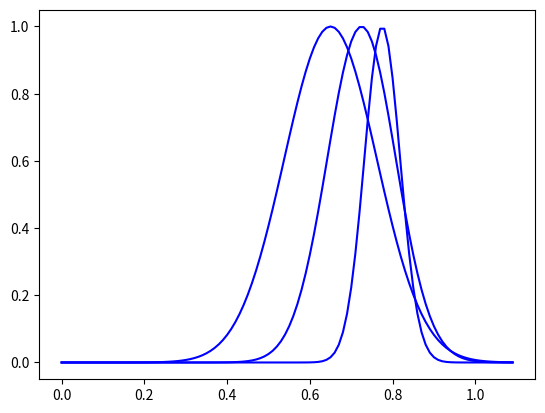

Reproduce this figure in Python.
import matplotlib.pyplot as plt
import numpy as np

def calculate_mean(data):
    s = sum(data)
    N = len(data)
    mean =s/N

    return mean

#平均からの偏差を求める
def find_difference(data):
    mean = calculate_mean(data)
    diff = []

    for num in data:
        diff.append(num-mean)
    return diff

def calculate_variance(data):
    diff = find_difference(data)
    #差の２乗を求める
    squared_diff = []
    for d in diff:
        squared_diff.append(d**2)

    #分散を求める
    sum_squared_diff = sum(squared_diff)
    variance = sum_squared_diff/len(data)
    return variance

# ガウス関数を定義
def gauss(x, a=1, mu=0, sigma=1):
    return a * np.exp(-(x - mu)**2 / (2*sigma**2))

def view(data, ave, std):
    # # x = np.arange(0, len(data), 1)
    # x = np.arange(0, 1, 0.1)
    # plt.title("Graph of IGNITION locations")
    # plt.xlabel("Number of steps")
    # plt.ylabel("Total stress")
    # plt.plot(x, data, marker = "o", label = "sigma practice", color="orange", linestyle = ":")
    # # plt.xlim(-1, 101)
    # # 散布図を表示
    # # 乱数を data数分生成
    # value = np.random.rand(len(data))
    # plt.scatter(x, data, s=100, c=value)
    # # plt.scatter(x, data)
    # # plt.plot(x, data, marker = "-", label = "sigma practice", color="orange")

    
    
    # # カラーバーを表示
    # plt.colorbar()
    # plt.legend()
    # plt.grid()
    # plt.show()

    # -4～8まで0.1刻みの数値の配列
    x = np.arange(0.0, 1.1, 0.1)
    # f2 = gauss(x, a=0.5, mu=0.5, sigma=2)
    f2 = gauss(x, mu=ave, sigma=std)
    plt.plot(x, f2, color="blue", label="μ={:.3f}, σ={:.3f}".format(ave, std))
    plt.legend()
    plt.grid()
    plt.show()




import numpy as np
import matplotlib.pyplot as plt
import matplotlib.animation as animation

def anim(mu_list, std_list):
    fig = plt.figure()

    ims = []

    # data_list = np.zeros(shape=3)
    # data_list[0] = (0.5,0.6,0.7,0.8)
    # data_list[1] = (0.6,0.7,0.8,0.8)
    # data_list[2] = (0.7,0.8,0.8,0.8)
    x = np.arange(0.0, 1.1, 0.01)
    for i in range(3):
            # rand = np.random.randn(100)     # 100個の乱数を生成
            mu = mu_list[i]
            std = std_list[i]
            f2 = gauss(x, mu=mu, sigma=std)
            im = plt.plot(x, f2, color="blue", label="μ={:.3f}, σ={:.3f}".format(mu, std))
            ims.append(im)                  # グラフを配列 ims に追加

    # 10枚のプロットを 100ms ごとに表示
    ani = animation.ArtistAnimation(fig, ims, interval=500)
    plt.show()


if __name__ == '__main__':
    # data = [100,200,300,400,500,500,600,700,800,800]
    # data = [0.1,0.2,0.3,0.4,0.5,0.5,0.6,0.7,0.8,0.8]
    data0 = [0.5,0.6,0.7,0.8]
    data1 = [0.6,0.7,0.8,0.8]
    data2 = [0.7,0.8,0.8,0.8]
    # data = [0.8,0.8,0.8,0.8]

    mu_list = np.zeros(shape=3)
    std_list = np.zeros(shape=3)
    for i in range(3):
        # data = exec("data" + str(i))
        # data = ("data{}".format(i))
        if i == 0:
            mu = sum(data0) / len(data0)
            variance = calculate_variance(data0)
            print('分散の値は:{0}'.format(variance))

            std = variance**0.5
            print('標準偏差は:{0}'.format(std))
        elif i == 1:
            mu = sum(data1) / len(data1)
            variance = calculate_variance(data1)
            print('分散の値は:{0}'.format(variance))

            std = variance**0.5
            print('標準偏差は:{0}'.format(std))
        elif i == 2:
            mu = sum(data2) / len(data2)
            variance = calculate_variance(data2)
            print('分散の値は:{0}'.format(variance))

            std = variance**0.5
            print('標準偏差は:{0}'.format(std))


        mu_list[i] = mu
        std_list[i] = std

    # view(data, mu, std)


    anim(mu_list, std_list)